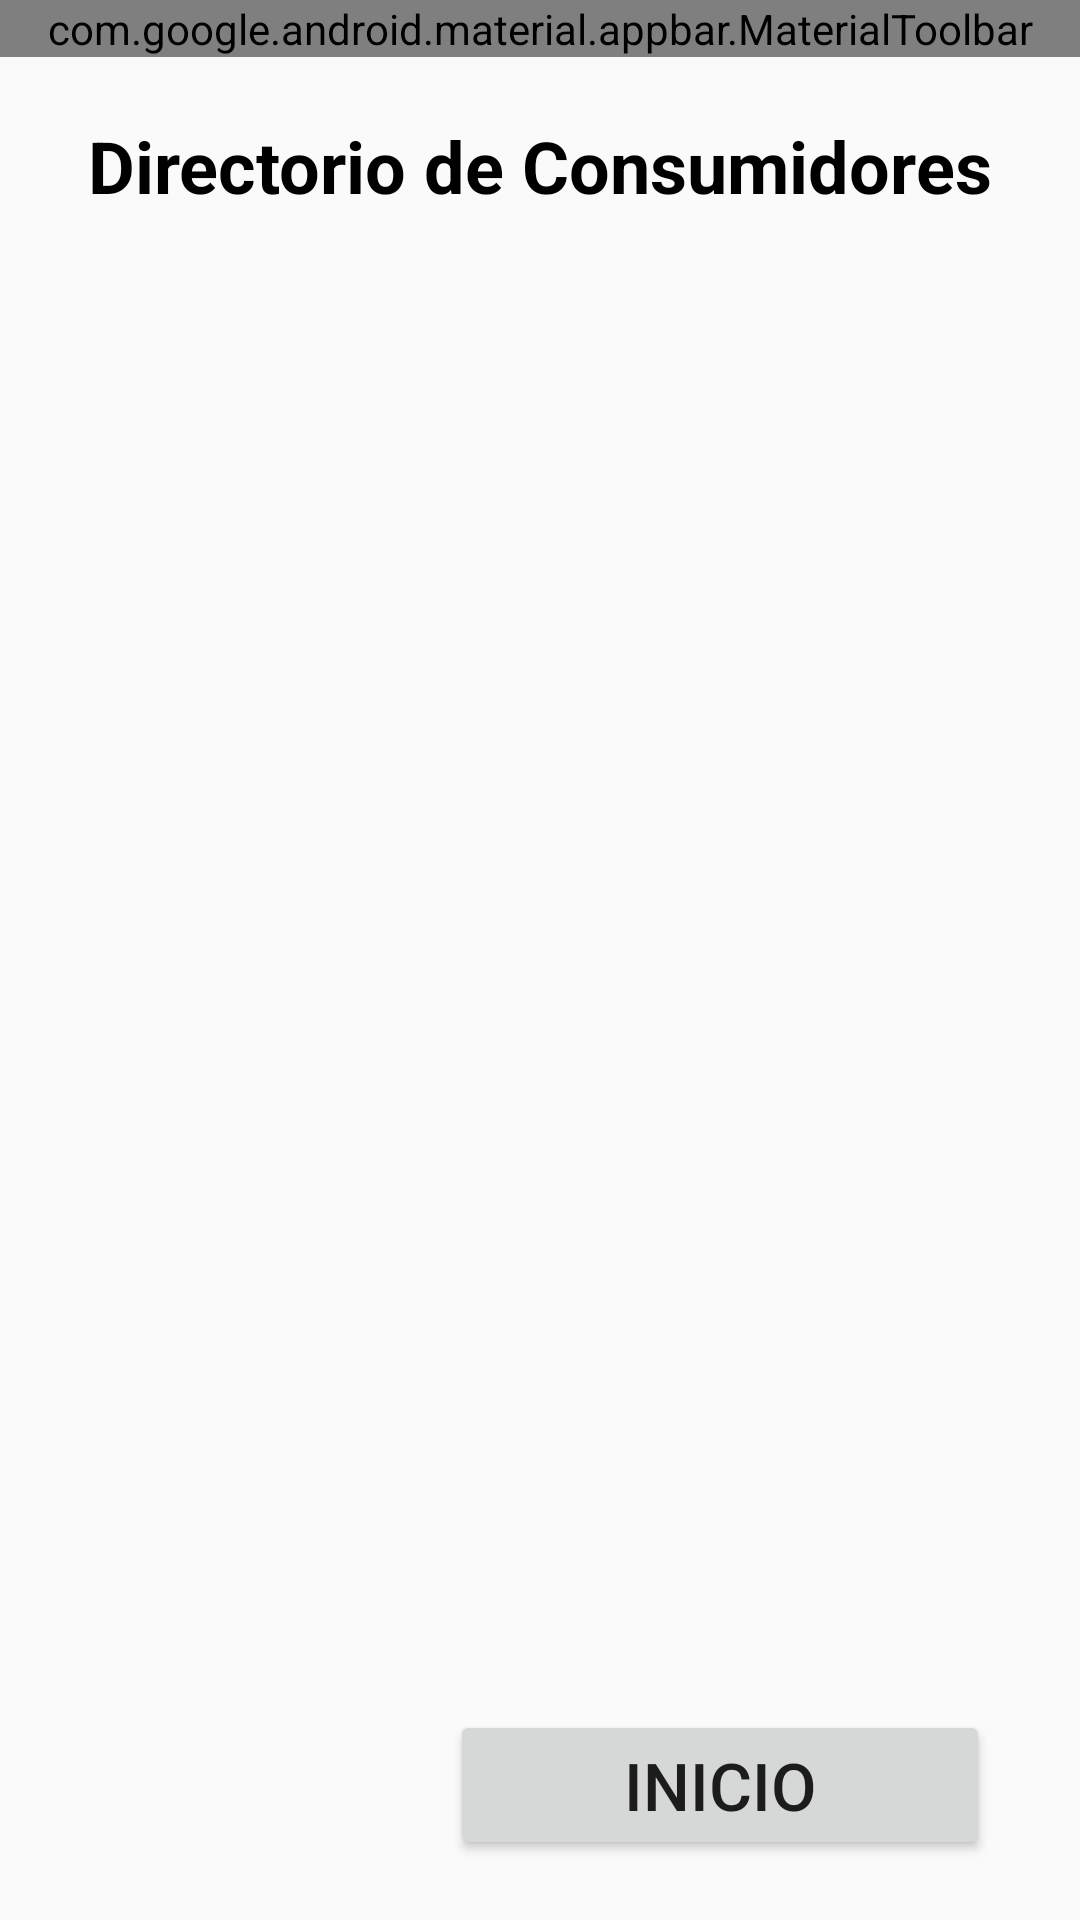

Write the Android layout XML for this screen, with the resource values it uses.
<!-- AndroidManifest.xml: application theme AppTheme -->
<!-- res/layout/i_cnsmrdirectory.xml -->
<?xml version="1.0" encoding="utf-8"?>
<androidx.constraintlayout.widget.ConstraintLayout xmlns:android="http://schemas.android.com/apk/res/android"
    xmlns:app="http://schemas.android.com/apk/res-auto"
    xmlns:tools="http://schemas.android.com/tools"
    android:id="@+id/main"
    android:layout_width="match_parent"
    android:layout_height="match_parent"
    android:orientation="vertical"
    tools:context=".i_cnsmrdirectoryActivity">

    <com.google.android.material.appbar.AppBarLayout
        android:id="@+id/appBarLayout"
        android:layout_width="match_parent"
        android:layout_height="wrap_content"
        android:background="?attr/colorPrimary"
        app:layout_constraintEnd_toEndOf="parent"
        app:layout_constraintStart_toStartOf="parent"
        app:layout_constraintTop_toTopOf="parent">

        <com.google.android.material.appbar.MaterialToolbar
            android:id="@+id/toolbar"
            android:layout_width="match_parent"
            android:layout_height="wrap_content"
            app:menu="@menu/toolbar_menu"
            app:navigationIcon="@drawable/baseline_menu_24"
            app:navigationIconTint="?attr/colorOnPrimary"
            app:subtitle="High Pro"
            app:subtitleTextColor="?attr/colorOnPrimary"
            app:title="The Freelancer"
            app:titleTextColor="?attr/colorOnPrimary" />

    </com.google.android.material.appbar.AppBarLayout>

    <androidx.recyclerview.widget.RecyclerView
        android:layout_width="match_parent"
        android:layout_height="match_parent"
        android:layout_marginTop="130dp"
        android:layout_marginBottom="80dp"
        app:layout_constraintBottom_toBottomOf="parent"
        app:layout_constraintEnd_toEndOf="parent"
        app:layout_constraintHorizontal_bias="1.0"
        app:layout_constraintStart_toStartOf="parent"
        app:layout_constraintTop_toBottomOf="@+id/appBarLayout"
        app:layout_constraintVertical_bias="0.0"
        tools:listitem="@layout/h_a_card_cnsmrprofile" />

    <TextView
        android:id="@+id/i_cnsmrsdirectory"
        android:layout_width="wrap_content"
        android:layout_height="wrap_content"
        android:layout_marginTop="20dp"
        android:text="Directorio de Consumidores"
        android:textColor="#000000"
        android:textSize="24sp"
        android:textStyle="bold"
        app:layout_constraintEnd_toEndOf="parent"
        app:layout_constraintHorizontal_bias="0.5"
        app:layout_constraintStart_toStartOf="parent"
        app:layout_constraintTop_toBottomOf="@+id/appBarLayout" />

    <Button
        android:id="@+id/i_inicio"
        android:layout_width="180dp"
        android:layout_height="50dp"
        android:layout_marginEnd="30dp"
        android:layout_marginBottom="20dp"
        android:text="Inicio"
        android:textSize="22sp"
        app:layout_constraintBottom_toBottomOf="parent"
        app:layout_constraintEnd_toEndOf="parent" />

</androidx.constraintlayout.widget.ConstraintLayout>
<!-- res/layout/h_a_card_cnsmrprofile.xml (included above) -->
<?xml version="1.0" encoding="utf-8"?>
<androidx.constraintlayout.widget.ConstraintLayout xmlns:android="http://schemas.android.com/apk/res/android"
    xmlns:app="http://schemas.android.com/apk/res-auto"
    xmlns:tools="http://schemas.android.com/tools"
    android:layout_width="match_parent"
    android:layout_height="wrap_content">

    <androidx.cardview.widget.CardView
        android:layout_width="match_parent"
        android:layout_height="wrap_content"
        android:layout_marginLeft="7dp"
        android:layout_marginTop="7dp"
        android:layout_marginRight="7dp"
        android:backgroundTint="#DCE0F6"
        app:cardCornerRadius="18sp"
        app:cardElevation="7sp"
        app:layout_constraintEnd_toEndOf="parent"
        app:layout_constraintStart_toStartOf="parent"
        app:layout_constraintTop_toTopOf="parent">

        <androidx.constraintlayout.widget.ConstraintLayout
            android:layout_width="match_parent"
            android:layout_height="110dp">

            <de.hdodenhof.circleimageview.CircleImageView
                android:id="@+id/c_frlncrprofile_image"
                android:layout_width="100dp"
                android:layout_height="100dp"
                android:layout_marginStart="20dp"
                android:src="@drawable/cnsmr"
                app:civ_border_color="#FF000000"
                app:civ_border_width="2dp"
                app:layout_constraintBottom_toBottomOf="parent"
                app:layout_constraintStart_toStartOf="parent"
                app:layout_constraintTop_toTopOf="parent"
                app:layout_constraintVertical_bias="0.5" />

            <TextView
                android:id="@+id/j_cnsmrname"
                android:layout_width="wrap_content"
                android:layout_height="wrap_content"
                android:layout_marginStart="50dp"
                android:layout_marginTop="1dp"
                android:text="Nombre"
                android:textColor="@color/black"
                android:textSize="20sp"
                app:layout_constraintBottom_toTopOf="@+id/c_profesion"
                app:layout_constraintStart_toEndOf="@+id/c_frlncrprofile_image"
                app:layout_constraintTop_toTopOf="parent" />

            <TextView
                android:id="@+id/c_profesion"
                android:layout_width="wrap_content"
                android:layout_height="wrap_content"
                android:layout_marginStart="50dp"
                android:text="Sector económico"
                android:textSize="16sp"
                app:layout_constraintBottom_toTopOf="@+id/c_calificacion"
                app:layout_constraintStart_toEndOf="@+id/c_frlncrprofile_image"
                app:layout_constraintTop_toBottomOf="@+id/j_cnsmrname" />

            <TextView
                android:id="@+id/c_calificacion"
                android:layout_width="wrap_content"
                android:layout_height="wrap_content"
                android:layout_marginStart="50dp"
                android:text="Proyectos contratados"
                android:textSize="16sp"
                app:layout_constraintStart_toEndOf="@+id/c_frlncrprofile_image"
                app:layout_constraintTop_toBottomOf="@+id/c_profesion" />

            <TextView
                android:id="@+id/k_vermas"
                android:layout_width="wrap_content"
                android:layout_height="wrap_content"
                android:layout_marginStart="194dp"
                android:layout_marginEnd="20dp"
                android:layout_marginBottom="11dp"
                android:text="Ver mas..."
                app:layout_constraintBottom_toBottomOf="parent"
                app:layout_constraintEnd_toEndOf="parent"
                app:layout_constraintStart_toEndOf="@+id/c_frlncrprofile_image"
                app:layout_constraintTop_toBottomOf="@+id/c_calificacion" />

        </androidx.constraintlayout.widget.ConstraintLayout>
    </androidx.cardview.widget.CardView>
</androidx.constraintlayout.widget.ConstraintLayout>
<!-- resources referenced by this layout -->
<resources>
  <!-- drawable cnsmr: png bitmap (drawable, 6175 bytes) -->
  <style name="AppTheme" parent="Theme.AppCompat.Light.NoActionBar">
          
  
          <item name="colorPrimary">@color/colorPrimary</item>
          <item name="colorPrimaryDark">@color/colorPrimaryDark</item>
          <item name="colorAccent">@color/colorAccent</item>
          <item name="android:windowLightStatusBar">false</item>
      </style>
  <color name="colorPrimary">#ed4c54</color>
  <color name="colorPrimaryDark">#67c415</color>
  <color name="colorAccent">#E9EBEE</color>
  <!-- not gathered from this repository: default colours our renderer supplied (Android Studio template values) -->
  <color name="black">#FF000000</color>
</resources>
